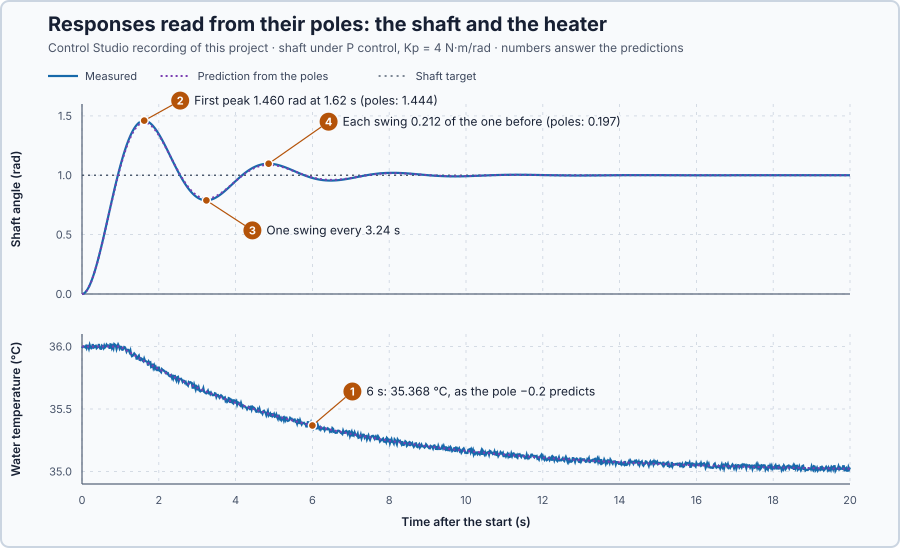

Values plotted in this chart, from the file beside it:
time_s, sp, pv, requested_mv, applied_mv, velocity, temperature, heater-command, heater-pole-response, shaft-pole-response, experiment-authority, active
0, 0, 0, , 0, 0, 35.99, 80, 36, 0, 0, 0
0.02, 0, 0, , 0, 0, 36.01, 80, 36, 0, 0, 0
0.04, 0, 0, , 0, 0, 35.99, 80, 36, 0, 0, 0
0.06, 0, 0, , 0, 0, 36, 80, 36, 0, 0, 0
0.08, 0, 0, , 0, 0, 35.99, 80, 36, 0, 0, 0
0.1, 0, 0, , 0, 0, 35.98, 80, 36, 0, 0, 0
0.12, 0, 0, , 0, 0, 36.01, 80, 36, 0, 0, 0
0.14, 0, 0, , 0, 0, 36.01, 80, 36, 0, 0, 0
0.16, 0, 0, , 0, 0, 35.98, 80, 36, 0, 0, 0
0.18, 0, 0, , 0, 0, 35.99, 80, 36, 0, 0, 0
0.2, 0, 0, , 0, 0, 36.01, 80, 36, 0, 0, 0
0.22, 0, 0, , 0, 0, 36.01, 80, 36, 0, 0, 0
0.24, 0, 0, , 0, 0, 36, 80, 36, 0, 0, 0
0.26, 0, 0, , 0, 0, 36, 80, 36, 0, 0, 0
0.28, 0, 0, , 0, 0, 36.02, 80, 36, 0, 0, 0
0.3, 0, 0, , 0, 0, 36.02, 80, 36, 0, 0, 0
0.32, 0, 0, , 0, 0, 36, 80, 36, 0, 0, 0
0.34, 0, 0, , 0, 0, 35.99, 80, 36, 0, 0, 0
0.36, 0, 0, , 0, 0, 36.02, 80, 36, 0, 0, 0
0.38, 0, 0, , 0, 0, 36.01, 80, 36, 0, 0, 0
0.4, 0, 0, , 0, 0, 36.02, 80, 36, 0, 0, 0
0.42, 0, 0, , 0, 0, 35.99, 80, 36, 0, 0, 0
0.44, 0, 0, , 0, 0, 36.01, 80, 36, 0, 0, 0
0.46, 0, 0, , 0, 0, 36.01, 80, 36, 0, 0, 0
0.48, 0, 0, , 0, 0, 35.98, 80, 36, 0, 0, 0
0.5, 0, 0, , 0, 0, 35.99, 80, 36, 0, 0, 0
0.52, 0, 0, , 0, 0, 36, 80, 36, 0, 0, 0
0.54, 0, 0, , 0, 0, 36.01, 80, 36, 0, 0, 0
0.56, 0, 0, , 0, 0, 36.01, 80, 36, 0, 0, 0
0.58, 0, 0, , 0, 0, 36, 80, 36, 0, 0, 0
0.6, 0, 0, , 0, 0, 36.01, 80, 36, 0, 0, 0
0.62, 0, 0, , 0, 0, 35.98, 80, 36, 0, 0, 0
0.64, 0, 0, , 0, 0, 35.98, 80, 36, 0, 0, 0
0.66, 0, 0, , 0, 0, 36.01, 80, 36, 0, 0, 0
0.68, 0, 0, , 0, 0, 36.01, 80, 36, 0, 0, 0
0.7, 0, 0, , 0, 0, 35.99, 80, 36, 0, 0, 0
0.72, 0, 0, , 0, 0, 36, 80, 36, 0, 0, 0
0.74, 0, 0, , 0, 0, 36, 80, 36, 0, 0, 0
0.76, 0, 0, , 0, 0, 36, 80, 36, 0, 0, 0
0.78, 0, 0, , 0, 0, 35.99, 80, 36, 0, 0, 0
0.8, 0, 0, , 0, 0, 36, 80, 36, 0, 0, 0
0.82, 0, 0, , 0, 0, 35.98, 80, 36, 0, 0, 0
0.84, 0, 0, , 0, 0, 36, 80, 36, 0, 0, 0
0.86, 0, 0, , 0, 0, 35.99, 80, 36, 0, 0, 0
0.88, 0, 0, , 0, 0, 36.01, 80, 36, 0, 0, 0
0.9, 0, 0, , 0, 0, 35.99, 80, 36, 0, 0, 0
0.92, 0, 0, , 0, 0, 35.98, 80, 36, 0, 0, 0
0.94, 0, 0, , 0, 0, 36.01, 80, 36, 0, 0, 0
0.96, 0, 0, , 0, 0, 36.01, 80, 36, 0, 0, 0
0.98, 0, 0, , 0, 0, 35.98, 80, 36, 0, 0, 0
1, 0, 0, , 0, 0, 35.98, 80, 36, 0, 0, 0
1.02, 0, 0, , 0, 0, 36.01, 80, 36, 0, 0, 0
1.04, 0, 0, , 0, 0, 35.99, 80, 36, 0, 0, 0
1.06, 0, 0, , 0, 0, 36.01, 80, 36, 0, 0, 0
1.08, 0, 0, , 0, 0, 36.02, 80, 36, 0, 0, 0
1.1, 0, 0, , 0, 0, 36.01, 80, 36, 0, 0, 0
1.12, 0, 0, , 0, 0, 35.99, 80, 36, 0, 0, 0
1.14, 0, 0, , 0, 0, 36, 80, 36, 0, 0, 0
1.16, 0, 0, , 0, 0, 36.01, 80, 36, 0, 0, 0
1.18, 0, 0, , 0, 0, 35.98, 80, 36, 0, 0, 0
... 1,050 more rows
